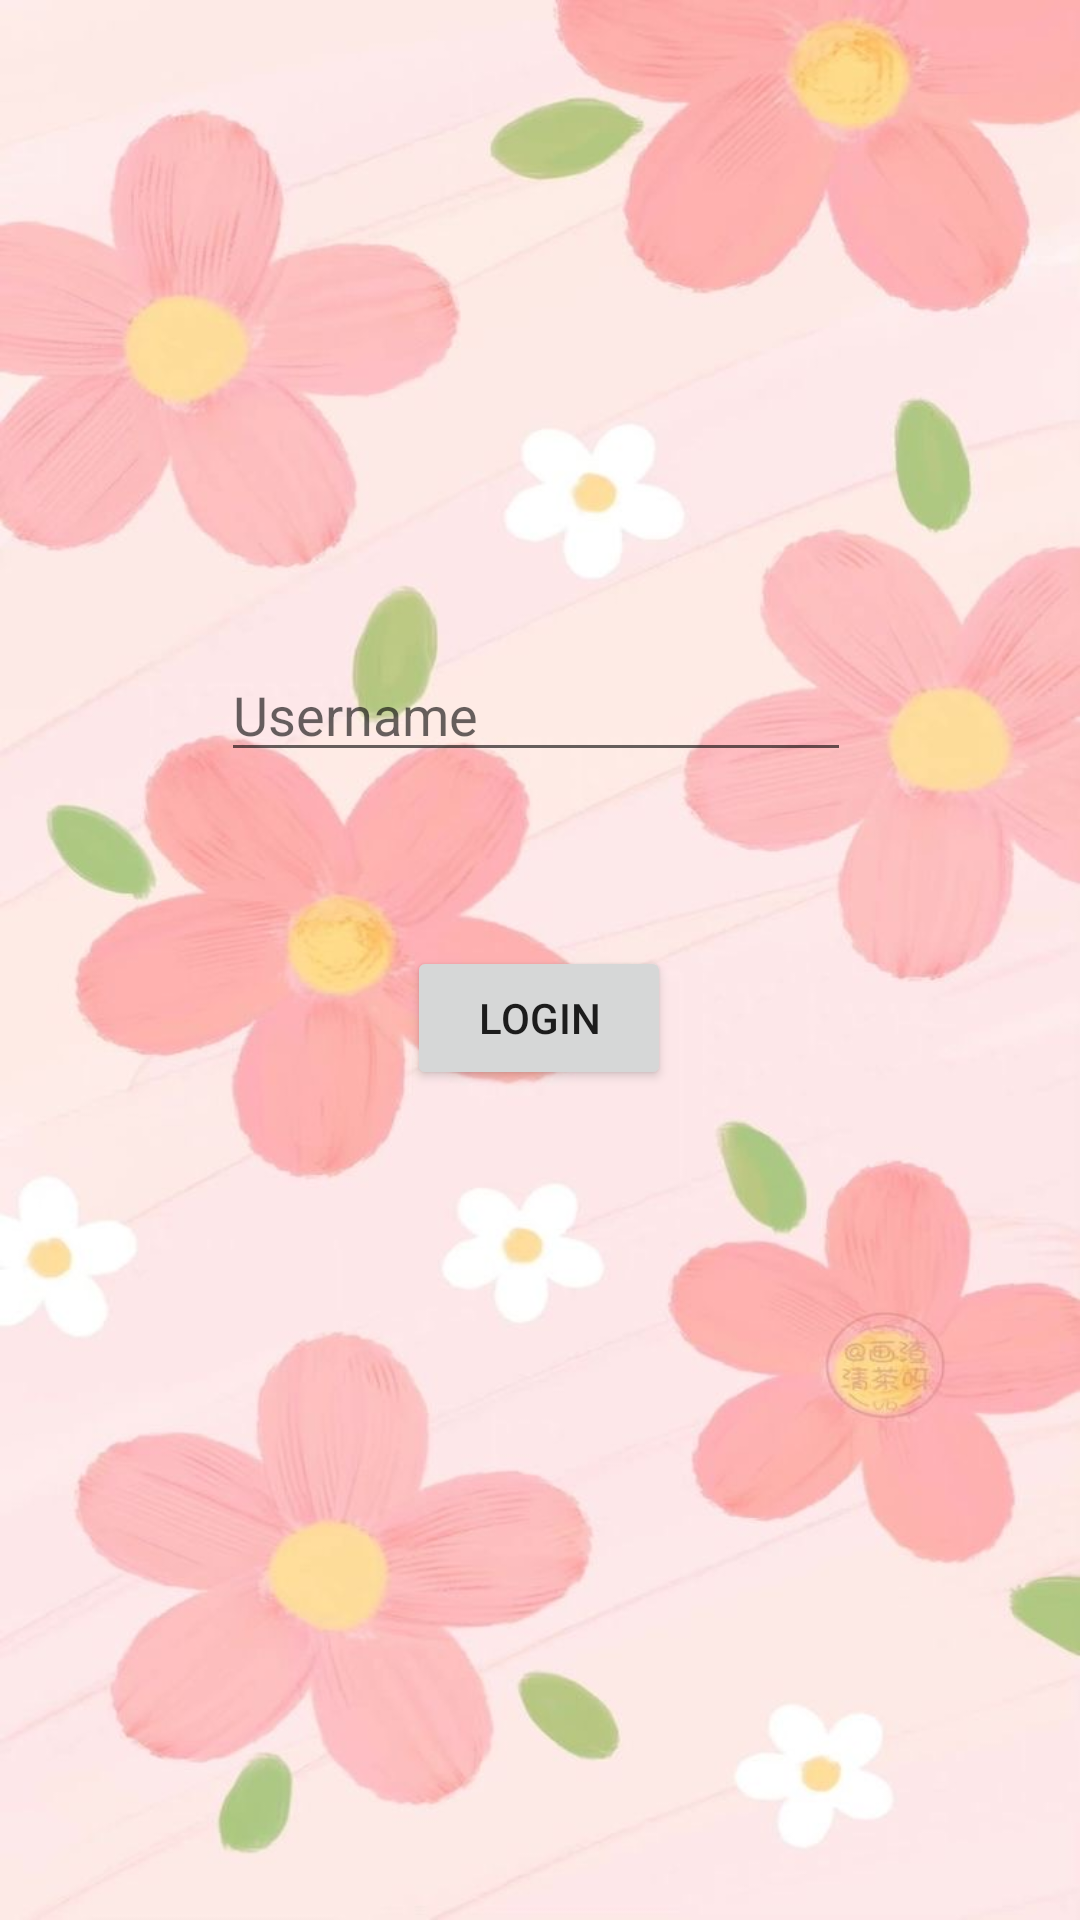

Android layout source for this screen:
<!-- AndroidManifest.xml: application theme Theme.Android130 -->
<!-- res/layout/activity_login.xml -->
<?xml version="1.0" encoding="utf-8"?>
<androidx.constraintlayout.widget.ConstraintLayout xmlns:android="http://schemas.android.com/apk/res/android"
    xmlns:app="http://schemas.android.com/apk/res-auto"
    xmlns:tools="http://schemas.android.com/tools"
    android:layout_width="match_parent"
    android:layout_height="match_parent"
    android:background="@drawable/background"
    tools:context=".Login">

    <Button
        android:id="@+id/loginButton"
        android:layout_width="wrap_content"
        android:layout_height="wrap_content"
        android:layout_marginStart="158dp"
        android:layout_marginTop="58dp"
        android:layout_marginEnd="159dp"
        android:text="Login"
        app:layout_constraintEnd_toEndOf="parent"
        app:layout_constraintStart_toStartOf="parent"
        app:layout_constraintTop_toBottomOf="@+id/editTextUsername" />

    <EditText
        android:id="@+id/editTextUsername"
        android:layout_width="wrap_content"
        android:layout_height="wrap_content"
        android:layout_marginStart="99dp"
        android:layout_marginTop="216dp"
        android:layout_marginEnd="102dp"
        android:ems="10"
        android:hint="Username"
        android:inputType="textPersonName"
        app:layout_constraintEnd_toEndOf="parent"
        app:layout_constraintStart_toStartOf="parent"
        app:layout_constraintTop_toTopOf="parent" />
</androidx.constraintlayout.widget.ConstraintLayout>
<!-- resources referenced by this layout -->
<resources>
  <!-- drawable background: jpg bitmap (drawable-v24, 79872 bytes) -->
  <style name="Theme.Android130" parent="Theme.MaterialComponents.DayNight.DarkActionBar">
          
          <item name="colorPrimary">@color/purple_500</item>
          <item name="colorPrimaryVariant">@color/purple_700</item>
          <item name="colorOnPrimary">@color/white</item>
          
          <item name="colorSecondary">@color/teal_200</item>
          <item name="colorSecondaryVariant">@color/teal_700</item>
          <item name="colorOnSecondary">@color/black</item>
          
          <item name="android:statusBarColor" tools:targetApi="l">?attr/colorPrimaryVariant</item>
          
      </style>
  <color name="purple_500">#FF6200EE</color>
  <color name="purple_700">#FF3700B3</color>
  <color name="white">#FFFFFFFF</color>
  <color name="teal_200">#FF03DAC5</color>
  <color name="teal_700">#FF018786</color>
  <color name="black">#FF000000</color>
</resources>
